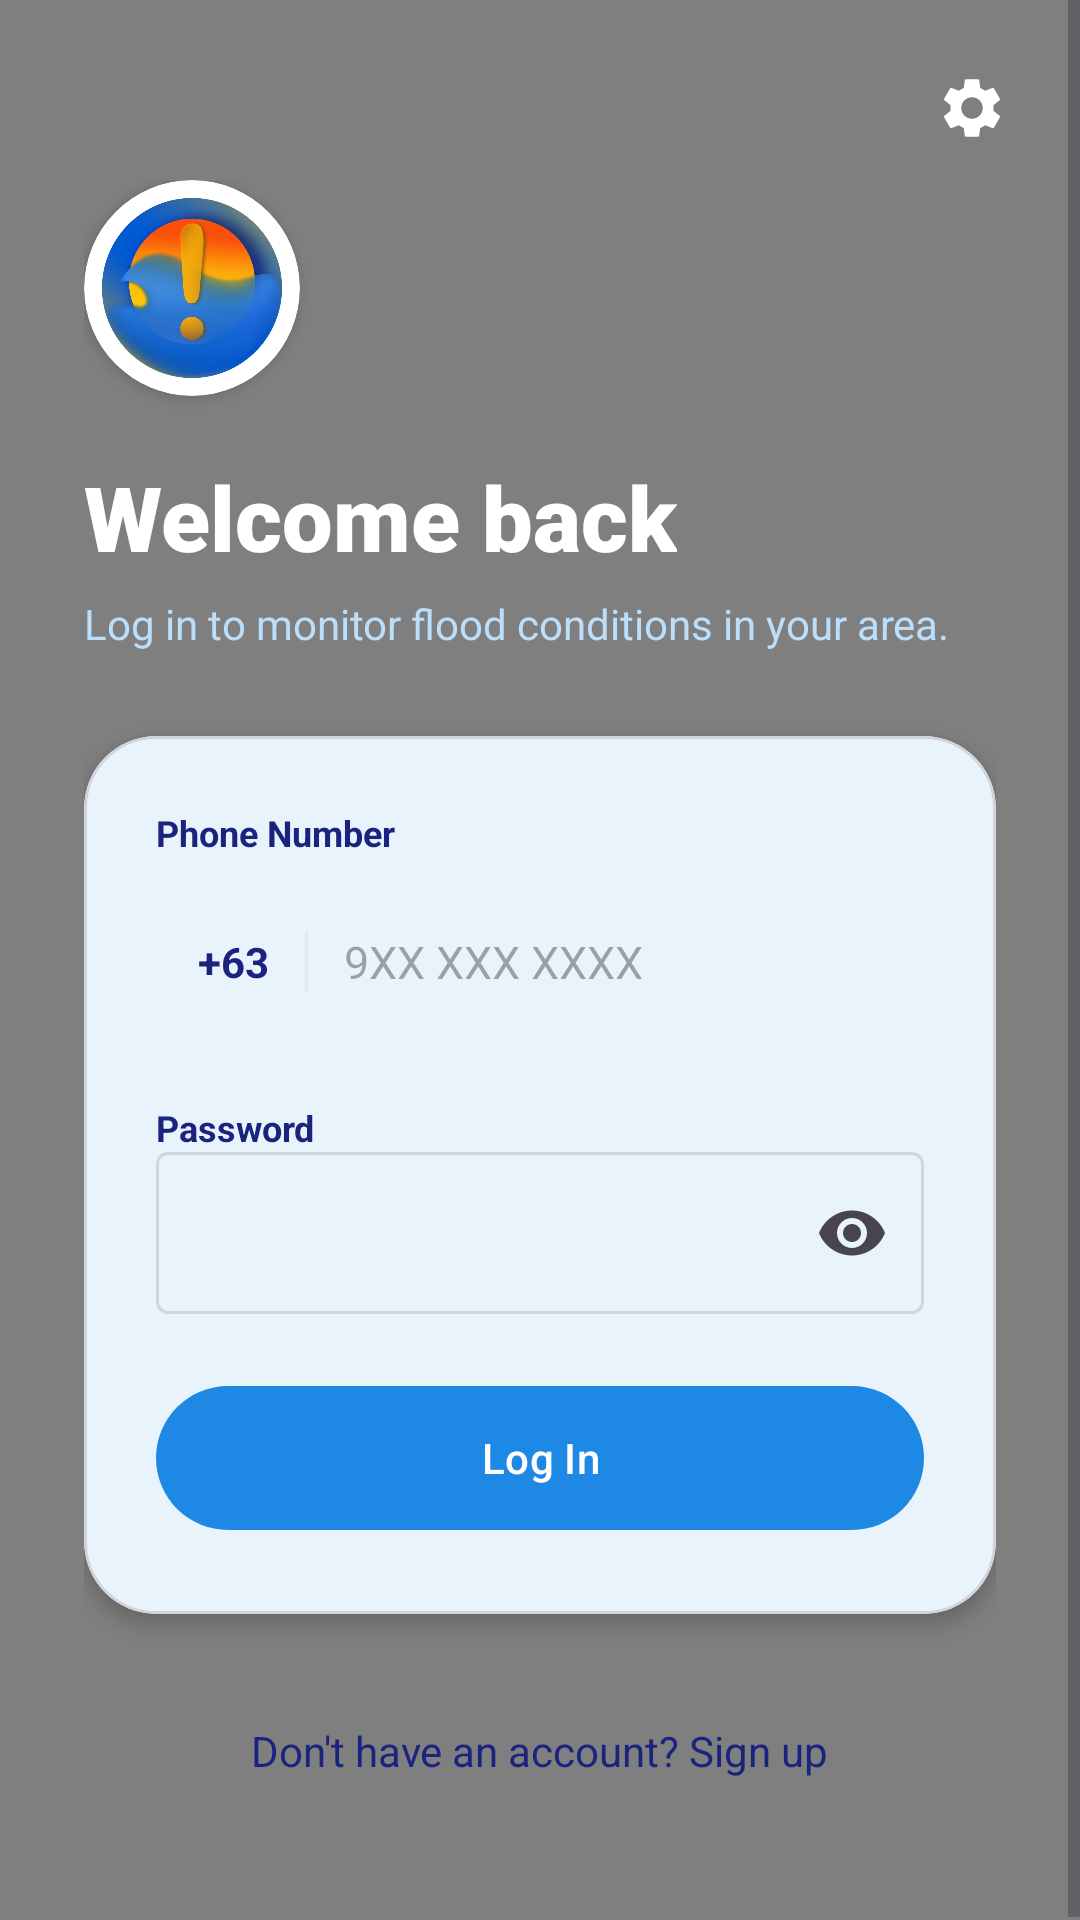

Write the Android layout XML for this screen, with the resource values it uses.
<!-- AndroidManifest.xml: application theme Theme.BahGo20 -->
<!-- res/layout/activity_login.xml -->
<?xml version="1.0" encoding="utf-8"?>
<androidx.constraintlayout.widget.ConstraintLayout xmlns:android="http://schemas.android.com/apk/res/android"
    xmlns:app="http://schemas.android.com/apk/res-auto"
    xmlns:tools="http://schemas.android.com/tools"
    android:id="@+id/loginRoot"
    android:layout_width="match_parent"
    android:layout_height="match_parent"
    android:background="@drawable/bg_gradient"
    tools:context=".LoginActivity">

    <com.example.bahgo20.ui.RainfallView
        android:id="@+id/rainfallView"
        android:layout_width="match_parent"
        android:layout_height="match_parent"
        android:clickable="false"
        android:focusable="false" />

    <ScrollView
        android:layout_width="match_parent"
        android:layout_height="match_parent"
        android:fillViewport="true">

        <androidx.constraintlayout.widget.ConstraintLayout
            android:layout_width="match_parent"
            android:layout_height="wrap_content"
            android:paddingStart="28dp"
            android:paddingEnd="28dp"
            android:paddingTop="60dp"
            android:paddingBottom="40dp">

            
            <androidx.cardview.widget.CardView
                android:id="@+id/cvLogo"
                android:layout_width="72dp"
                android:layout_height="72dp"
                app:cardBackgroundColor="@color/card_glass"
                app:cardCornerRadius="36dp"
                app:cardElevation="3dp"
                app:layout_constraintStart_toStartOf="parent"
                app:layout_constraintTop_toTopOf="parent">
                <ImageView
                    android:layout_width="match_parent"
                    android:layout_height="match_parent"
                    android:contentDescription="@null"
                    android:padding="6dp"
                    android:src="@drawable/logo_round" />
            </androidx.cardview.widget.CardView>

            <TextView
                android:id="@+id/tvLoginTitle"
                android:layout_width="wrap_content"
                android:layout_height="wrap_content"
                android:layout_marginTop="20dp"
                android:fontFamily="sans-serif-black"
                android:text="@string/login_title"
                android:textColor="@color/text_on_gradient"
                android:textSize="30sp"
                android:textStyle="bold"
                app:layout_constraintStart_toStartOf="parent"
                app:layout_constraintTop_toBottomOf="@id/cvLogo" />

            <TextView
                android:id="@+id/tvLoginSubtitle"
                android:layout_width="0dp"
                android:layout_height="wrap_content"
                android:layout_marginTop="6dp"
                android:text="@string/login_subtitle"
                android:textColor="@color/text_on_gradient_secondary"
                android:textSize="14sp"
                app:layout_constraintEnd_toEndOf="parent"
                app:layout_constraintStart_toStartOf="parent"
                app:layout_constraintTop_toBottomOf="@id/tvLoginTitle" />

            
            <com.google.android.material.card.MaterialCardView
                android:id="@+id/loginCard"
                android:layout_width="match_parent"
                android:layout_height="wrap_content"
                android:layout_marginTop="28dp"
                app:cardBackgroundColor="@color/card_glass"
                app:cardCornerRadius="24dp"
                app:cardElevation="4dp"
                app:strokeColor="@color/card_stroke"
                app:strokeWidth="1dp"
                app:layout_constraintTop_toBottomOf="@id/tvLoginSubtitle">

                <LinearLayout
                    android:layout_width="match_parent"
                    android:layout_height="wrap_content"
                    android:orientation="vertical"
                    android:padding="24dp">

                    <TextView
                        android:layout_width="wrap_content"
                        android:layout_height="wrap_content"
                        android:text="@string/phone_number_label"
                        android:textColor="@color/text_on_card"
                        android:textSize="12sp"
                        android:textStyle="bold" />

                    <LinearLayout
                        android:layout_width="match_parent"
                        android:layout_height="54dp"
                        android:layout_marginTop="8dp"
                        android:background="@drawable/bg_input_field"
                        android:gravity="center_vertical"
                        android:paddingHorizontal="14dp">
                        <TextView
                            android:layout_width="wrap_content"
                            android:layout_height="wrap_content"
                            android:text="@string/ph_code"
                            android:textColor="@color/input_text"
                            android:textStyle="bold" />
                        <View android:layout_width="1dp" android:layout_height="20dp" android:background="@color/input_divider" android:layout_marginHorizontal="12dp" />
                        <EditText
                            android:id="@+id/etPhoneNumber"
                            android:layout_width="match_parent"
                            android:layout_height="match_parent"
                            android:background="@android:color/transparent"
                            android:hint="@string/phone_hint"
                            android:inputType="phone"
                            android:textColor="@color/input_text"
                            android:textSize="15sp"
                            android:importantForAutofill="no" />
                    </LinearLayout>

                    <TextView
                        android:layout_width="wrap_content"
                        android:layout_height="wrap_content"
                        android:layout_marginTop="20dp"
                        android:text="@string/password_label"
                        android:textColor="@color/text_on_card"
                        android:textSize="12sp"
                        android:textStyle="bold" />

                    <com.google.android.material.textfield.TextInputLayout
                        android:id="@+id/tilPassword"
                        android:layout_width="match_parent"
                        android:layout_height="wrap_content"
                        app:hintEnabled="false"
                        app:endIconMode="password_toggle">
                        <com.google.android.material.textfield.TextInputEditText
                            android:id="@+id/etPassword"
                            android:layout_width="match_parent"
                            android:layout_height="54dp"
                            android:background="@drawable/bg_input_field"
                            android:inputType="textPassword"
                            android:textColor="@color/input_text" />
                    </com.google.android.material.textfield.TextInputLayout>

                    <TextView
                        android:id="@+id/tvLoginError"
                        android:layout_width="match_parent"
                        android:layout_height="wrap_content"
                        android:layout_marginTop="8dp"
                        android:textColor="#D32F2F"
                        android:visibility="gone" />

                    <com.google.android.material.button.MaterialButton
                        android:id="@+id/btnLogin"
                        android:layout_width="match_parent"
                        android:layout_height="56dp"
                        android:layout_marginTop="20dp"
                        android:text="@string/log_in" />

                    <ProgressBar
                        android:id="@+id/loginProgress"
                        android:layout_width="32dp"
                        android:layout_height="32dp"
                        android:layout_gravity="center"
                        android:layout_marginTop="8dp"
                        android:visibility="gone" />
                </LinearLayout>
            </com.google.android.material.card.MaterialCardView>

            <TextView
                android:id="@+id/tvSignUp"
                android:layout_width="wrap_content"
                android:layout_height="wrap_content"
                android:layout_marginTop="28dp"
                android:padding="8dp"
                android:text="@string/no_account_signup"
                android:textColor="@color/text_primary"
                app:layout_constraintEnd_toEndOf="parent"
                app:layout_constraintStart_toStartOf="parent"
                app:layout_constraintTop_toBottomOf="@id/loginCard" />

        </androidx.constraintlayout.widget.ConstraintLayout>
    </ScrollView>

    
    <ImageView
        android:id="@+id/ivSettings"
        android:layout_width="48dp"
        android:layout_height="48dp"
        android:layout_marginTop="12dp"
        android:layout_marginEnd="12dp"
        android:background="?attr/selectableItemBackgroundBorderless"
        android:contentDescription="@string/settings_title"
        android:padding="12dp"
        android:src="@drawable/ic_settings"
        app:layout_constraintEnd_toEndOf="parent"
        app:layout_constraintTop_toTopOf="parent"
        app:tint="@color/icon_on_gradient" />

</androidx.constraintlayout.widget.ConstraintLayout>
<!-- resources referenced by this layout -->
<resources>
  <color name="card_glass">#FFFFFF</color>
  <color name="card_stroke">#D1D5DB</color>
  <color name="icon_on_gradient">#FFFFFF</color>
  <color name="input_divider">#E2E8F0</color>
  <color name="input_text">#1A237E</color>
  <color name="text_on_card">#1A237E</color>
  <color name="text_on_gradient">#FFFFFF</color>
  <color name="text_on_gradient_secondary">#BBDEFB</color>
  <color name="text_primary">#1A237E</color>
  <!-- drawable bg_gradient (drawable) -->
  <?xml version="1.0" encoding="utf-8"?>
  <shape xmlns:android="http://schemas.android.com/apk/res/android"
      android:shape="rectangle">
      <gradient
          android:angle="270"
          android:endColor="@color/gradient_bottom"
          android:startColor="@color/gradient_top"
          android:type="linear" />
  </shape>
  <!-- drawable ic_settings (drawable) -->
  <vector xmlns:android="http://schemas.android.com/apk/res/android"
      android:width="24dp"
      android:height="24dp"
      android:viewportWidth="24"
      android:viewportHeight="24">
      <path
          android:fillColor="#FFFFFF"
          android:pathData="M19.14,12.94c0.04,-0.3 0.06,-0.61 0.06,-0.94c0,-0.32 -0.02,-0.64 -0.07,-0.94l2.03,-1.58c0.18,-0.14 0.23,-0.41 0.12,-0.61l-1.92,-3.32c-0.12,-0.22 -0.37,-0.29 -0.59,-0.22l-2.39,0.96c-0.5,-0.38 -1.03,-0.7 -1.62,-0.94L14.4,2.81c-0.04,-0.24 -0.24,-0.41 -0.48,-0.41h-3.84c-0.24,0 -0.43,0.17 -0.47,0.41L9.25,5.35C8.66,5.59 8.12,5.92 7.63,6.29L5.24,5.33c-0.22,-0.08 -0.47,0 -0.59,0.22L2.74,8.87C2.62,9.08 2.66,9.34 2.86,9.48l2.03,1.58C4.84,11.36 4.81,11.69 4.81,12.01c0,0.33 0.02,0.65 0.06,0.94l-2.03,1.58c-0.18,0.14 -0.23,0.41 -0.12,0.61l1.92,3.32c0.12,0.22 0.37,0.29 0.59,0.22l2.39,-0.96c0.5,0.38 1.03,0.7 1.62,0.94l0.36,2.54c0.05,0.24 0.24,0.41 0.48,0.41h3.84c0.24,0 0.44,-0.17 0.47,-0.41l0.36,-2.54c0.59,-0.24 1.13,-0.56 1.62,-0.94l2.39,0.96c0.22,0.08 0.47,0 0.59,-0.22l1.92,-3.32c0.12,-0.22 0.07,-0.47 -0.12,-0.61L19.14,12.94zM12,15.6c-1.98,0 -3.6,-1.62 -3.6,-3.6s1.62,-3.6 3.6,-3.6s3.6,1.62 3.6,3.6S13.98,15.6 12,15.6z" />
  </vector>
  <!-- drawable logo_round: png bitmap (drawable-nodpi, 211435 bytes) -->
  <string name="log_in">Log In</string>
  <string name="login_subtitle">Log in to monitor flood conditions in your area.</string>
  <string name="login_title">Welcome back</string>
  <string name="no_account_signup">Don\'t have an account? Sign up</string>
  <string name="password_label">Password</string>
  <string name="ph_code">+63</string>
  <string name="phone_hint">9XX XXX XXXX</string>
  <string name="phone_number_label">Phone Number</string>
  <string name="settings_title">Settings</string>
  <style name="Theme.BahGo20" parent="Base.Theme.BahGo20" />
  <color name="gradient_bottom">#FFFFFF</color>
  <color name="gradient_top">#1E88E5</color>
  <style name="Base.Theme.BahGo20" parent="Theme.Material3.DayNight.NoActionBar">
          <item name="colorPrimary">@color/button_primary</item>
          <item name="colorOnPrimary">@color/white</item>
          <item name="colorSurface">@color/page_background</item>
          <item name="colorOnSurface">@color/text_primary</item>
          <item name="colorSurfaceVariant">@color/card_muted</item>
          <item name="colorOutline">@color/card_stroke</item>
      </style>
  <color name="button_primary">#1E88E5</color>
  <color name="white">#FFFFFF</color>
  <color name="page_background">#FFFFFF</color>
  <color name="card_muted">#F1F5F9</color>
</resources>
